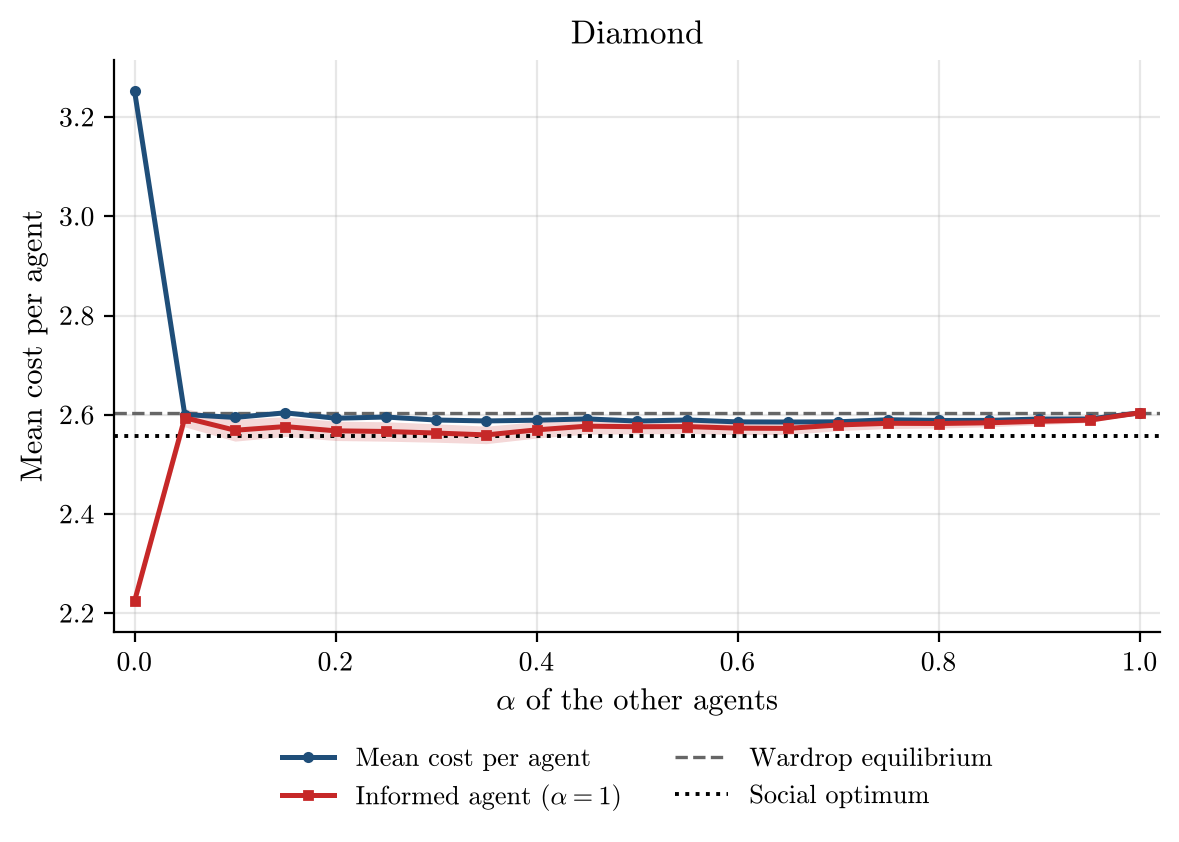

The data file committed next to this chart (first rows):
alpha, runs, incomplete_runs, mean_cost_per_agent, mean_cost_per_agent_ci95, informed_agent_cost, informed_agent_cost_ci95, wardrop_per_agent, optimum_per_agent
0.0, 200, 0, 3.253, 0.0, 2.224, 0.0, 2.604, 2.558
0.05, 200, 0, 2.6, 0.002236, 2.594, 0.01834, 2.604, 2.558
0.1, 200, 0, 2.595, 0.002218, 2.569, 0.02195, 2.604, 2.558
0.15, 200, 0, 2.604, 0.002106, 2.576, 0.01991, 2.604, 2.558
0.2, 200, 0, 2.593, 0.00167, 2.568, 0.01955, 2.604, 2.558
0.25, 200, 0, 2.595, 0.001723, 2.566, 0.01957, 2.604, 2.558
0.3, 200, 0, 2.589, 0.001429, 2.563, 0.0186, 2.604, 2.558
0.35, 200, 0, 2.588, 0.001215, 2.559, 0.01761, 2.604, 2.558
0.4, 200, 0, 2.589, 0.001323, 2.57, 0.01651, 2.604, 2.558
0.45, 200, 0, 2.592, 0.001178, 2.577, 0.01601, 2.604, 2.558
0.5, 200, 0, 2.587, 0.001008, 2.576, 0.01452, 2.604, 2.558
0.55, 200, 0, 2.589, 0.000949, 2.576, 0.01401, 2.604, 2.558
0.6, 200, 0, 2.586, 0.0008575, 2.573, 0.01304, 2.604, 2.558
0.65, 200, 0, 2.585, 0.0008313, 2.573, 0.01218, 2.604, 2.558
0.7, 200, 0, 2.586, 0.0007109, 2.579, 0.0115, 2.604, 2.558
0.75, 200, 0, 2.59, 0.0008283, 2.583, 0.01049, 2.604, 2.558
0.8, 200, 0, 2.588, 0.0007946, 2.582, 0.009081, 2.604, 2.558
0.85, 200, 0, 2.589, 0.000649, 2.584, 0.008147, 2.604, 2.558
0.9, 200, 0, 2.591, 0.0005407, 2.587, 0.006776, 2.604, 2.558
0.95, 200, 0, 2.591, 0.0005594, 2.589, 0.004817, 2.604, 2.558
1.0, 200, 0, 2.604, 0.0, 2.604, 0.0007584, 2.604, 2.558
